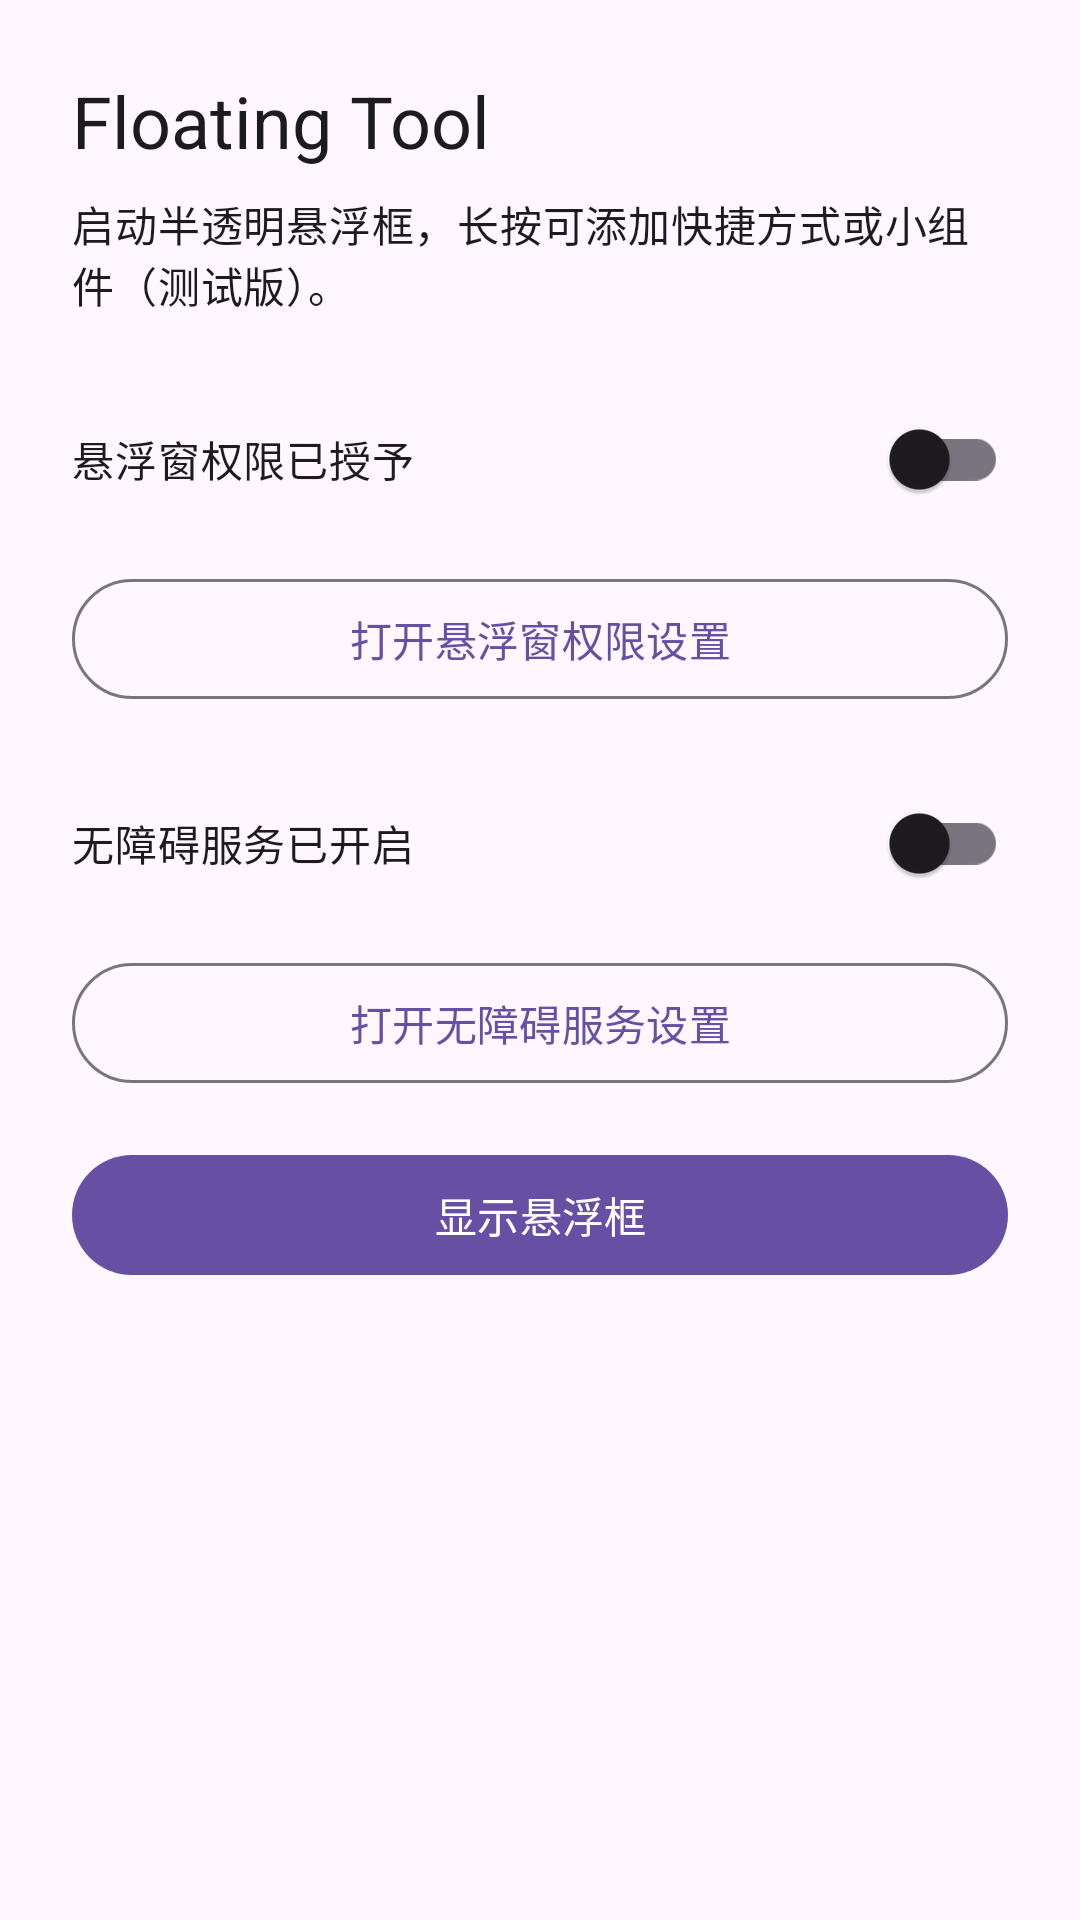

The Android layout XML behind this screen, and the referenced resources:
<!-- AndroidManifest.xml: activity theme Theme.FloatingTool -->
<!-- res/layout/activity_main.xml -->
<?xml version="1.0" encoding="utf-8"?>
<androidx.constraintlayout.widget.ConstraintLayout xmlns:android="http://schemas.android.com/apk/res/android"
    xmlns:app="http://schemas.android.com/apk/res-auto"
    android:layout_width="match_parent"
    android:layout_height="match_parent"
    android:padding="24dp">

    <TextView
        android:id="@+id/tv_title"
        android:layout_width="0dp"
        android:layout_height="wrap_content"
        android:text="@string/main_title"
        android:textAppearance="?attr/textAppearanceHeadlineSmall"
        app:layout_constraintEnd_toEndOf="parent"
        app:layout_constraintStart_toStartOf="parent"
        app:layout_constraintTop_toTopOf="parent" />

    <TextView
        android:id="@+id/tv_subtitle"
        android:layout_width="0dp"
        android:layout_height="wrap_content"
        android:layout_marginTop="8dp"
        android:text="@string/main_subtitle"
        android:textAppearance="?attr/textAppearanceBodyMedium"
        app:layout_constraintEnd_toEndOf="parent"
        app:layout_constraintStart_toStartOf="parent"
        app:layout_constraintTop_toBottomOf="@id/tv_title" />

    <com.google.android.material.switchmaterial.SwitchMaterial
        android:id="@+id/switch_overlay_granted"
        android:layout_width="0dp"
        android:layout_height="wrap_content"
        android:layout_marginTop="24dp"
        android:clickable="false"
        android:focusable="false"
        android:text="@string/overlay_permission_label"
        app:layout_constraintEnd_toEndOf="parent"
        app:layout_constraintStart_toStartOf="parent"
        app:layout_constraintTop_toBottomOf="@id/tv_subtitle" />

    <com.google.android.material.button.MaterialButton
        android:id="@+id/btn_overlay_permission"
        style="@style/Widget.Material3.Button.OutlinedButton"
        android:layout_width="0dp"
        android:layout_height="wrap_content"
        android:layout_marginTop="12dp"
        android:text="@string/open_overlay_settings"
        app:layout_constraintEnd_toEndOf="parent"
        app:layout_constraintStart_toStartOf="parent"
        app:layout_constraintTop_toBottomOf="@id/switch_overlay_granted" />

    <com.google.android.material.switchmaterial.SwitchMaterial
        android:id="@+id/switch_accessibility_granted"
        android:layout_width="0dp"
        android:layout_height="wrap_content"
        android:layout_marginTop="20dp"
        android:clickable="false"
        android:focusable="false"
        android:text="@string/accessibility_permission_label"
        app:layout_constraintEnd_toEndOf="parent"
        app:layout_constraintStart_toStartOf="parent"
        app:layout_constraintTop_toBottomOf="@id/btn_overlay_permission" />

    <com.google.android.material.button.MaterialButton
        android:id="@+id/btn_accessibility_permission"
        style="@style/Widget.Material3.Button.OutlinedButton"
        android:layout_width="0dp"
        android:layout_height="wrap_content"
        android:layout_marginTop="12dp"
        android:text="@string/open_accessibility_settings"
        app:layout_constraintEnd_toEndOf="parent"
        app:layout_constraintStart_toStartOf="parent"
        app:layout_constraintTop_toBottomOf="@id/switch_accessibility_granted" />

    <com.google.android.material.button.MaterialButton
        android:id="@+id/btn_toggle_overlay"
        android:layout_width="0dp"
        android:layout_height="wrap_content"
        android:layout_marginTop="16dp"
        android:text="@string/start_floating_panel"
        app:layout_constraintEnd_toEndOf="parent"
        app:layout_constraintStart_toStartOf="parent"
        app:layout_constraintTop_toBottomOf="@id/btn_accessibility_permission" />

</androidx.constraintlayout.widget.ConstraintLayout>
<!-- resources referenced by this layout -->
<resources>
  <string name="accessibility_permission_label">无障碍服务已开启</string>
  <string name="main_subtitle">启动半透明悬浮框，长按可添加快捷方式或小组件（测试版）。</string>
  <string name="main_title">Floating Tool</string>
  <string name="open_accessibility_settings">打开无障碍服务设置</string>
  <string name="open_overlay_settings">打开悬浮窗权限设置</string>
  <string name="overlay_permission_label">悬浮窗权限已授予</string>
  <string name="start_floating_panel">显示悬浮框</string>
  <style name="Theme.FloatingTool" parent="Theme.Material3.DayNight.NoActionBar">
          <item name="colorPrimary">@color/purple_500</item>
          <item name="colorPrimaryVariant">@color/purple_700</item>
          <item name="colorSecondary">@color/teal_200</item>
      </style>
  <color name="purple_500">#6750A4</color>
  <color name="purple_700">#4F378B</color>
  <color name="teal_200">#03DAC5</color>
</resources>
